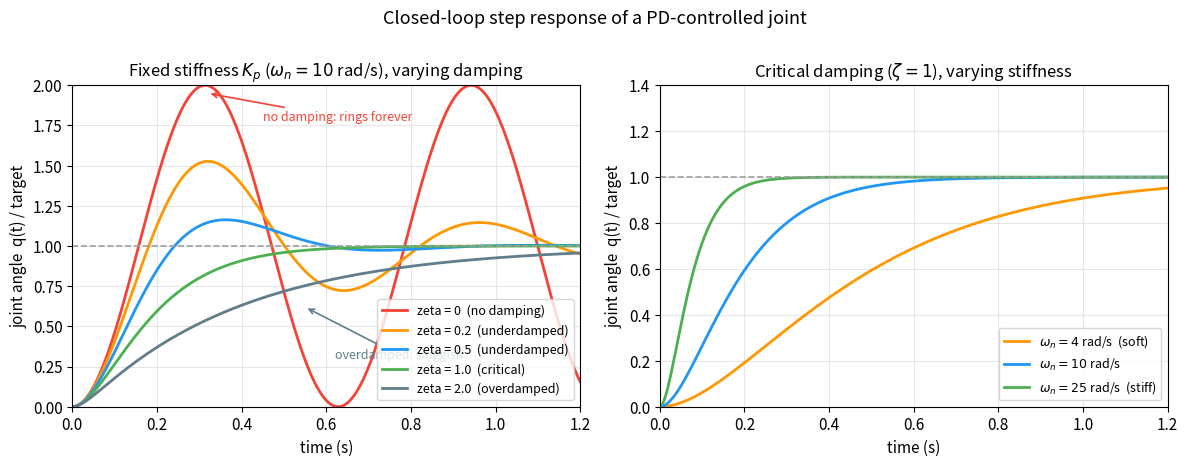

Source code (Python): (Note: this script raises an exception after producing the figure.)
"""
PD 控制文章配图：二阶闭环系统的阶跃响应。

左图：固定自然频率 omega_n，改变阻尼比 zeta（对应固定 Kp、改变 Kd）
右图：固定临界阻尼 zeta=1，改变自然频率 omega_n（对应改变 Kp，Kd 同步放大）
"""
import numpy as np
import matplotlib
matplotlib.use("Agg")
import matplotlib.pyplot as plt

# 统一风格
plt.rcParams.update({
    "font.size": 11,
    "axes.grid": True,
    "grid.alpha": 0.3,
    "figure.dpi": 150,
})

t = np.linspace(0, 1.2, 2000)


def second_order_step(t, wn, zeta):
    """标准二阶系统单位阶跃响应（目标值为 1）。"""
    if zeta < 1.0:
        wd = wn * np.sqrt(1.0 - zeta**2)
        return 1.0 - np.exp(-zeta * wn * t) * (
            np.cos(wd * t) + (zeta / np.sqrt(1.0 - zeta**2)) * np.sin(wd * t)
        )
    if abs(zeta - 1.0) < 1e-9:
        return 1.0 - np.exp(-wn * t) * (1.0 + wn * t)
    # 过阻尼：两个实极点
    sq = np.sqrt(zeta**2 - 1.0)
    s1 = -wn * (zeta - sq)
    s2 = -wn * (zeta + sq)
    return 1.0 - (s2 * np.exp(s1 * t) - s1 * np.exp(s2 * t)) / (s2 - s1)


fig, axes = plt.subplots(1, 2, figsize=(12, 4.6))

# ---------- 左图：固定 wn=10，改变 zeta ----------
ax = axes[0]
wn = 10.0
cases = [
    (0.0, "zeta = 0  (no damping)", "#F44336", "-"),
    (0.2, "zeta = 0.2  (underdamped)", "#FF9800", "-"),
    (0.5, "zeta = 0.5  (underdamped)", "#2196F3", "-"),
    (1.0, "zeta = 1.0  (critical)", "#4CAF50", "-"),
    (2.0, "zeta = 2.0  (overdamped)", "#607D8B", "-"),
]
for zeta, label, color, ls in cases:
    ax.plot(t, second_order_step(t, wn, zeta), label=label, color=color, linewidth=2.0, linestyle=ls)

ax.axhline(1.0, color="#9E9E9E", linewidth=1.2, linestyle="--")
ax.set_title(r"Fixed stiffness $K_p$ ($\omega_n=10$ rad/s), varying damping", fontsize=12)
ax.set_xlabel("time (s)")
ax.set_ylabel("joint angle  q(t) / target")
ax.set_xlim(0, 1.2)
ax.set_ylim(0, 2.0)
ax.legend(loc="lower right", fontsize=9)
ax.annotate(
    "no damping: rings forever",
    xy=(0.32, 1.95), xytext=(0.45, 1.78),
    fontsize=9, color="#F44336",
    arrowprops=dict(arrowstyle="->", color="#F44336", lw=1.2),
)
ax.annotate(
    "overdamped: sluggish",
    xy=(0.55, 0.62), xytext=(0.62, 0.30),
    fontsize=9, color="#607D8B",
    arrowprops=dict(arrowstyle="->", color="#607D8B", lw=1.2),
)

# ---------- 右图：固定 zeta=1，改变 wn ----------
ax = axes[1]
zeta = 1.0
for wn_val, label, color in [
    (4.0, r"$\omega_n = 4$ rad/s  (soft)", "#FF9800"),
    (10.0, r"$\omega_n = 10$ rad/s", "#2196F3"),
    (25.0, r"$\omega_n = 25$ rad/s  (stiff)", "#4CAF50"),
]:
    ax.plot(t, second_order_step(t, wn_val, zeta), label=label, color=color, linewidth=2.0)

ax.axhline(1.0, color="#9E9E9E", linewidth=1.2, linestyle="--")
ax.set_title(r"Critical damping ($\zeta=1$), varying stiffness", fontsize=12)
ax.set_xlabel("time (s)")
ax.set_ylabel("joint angle  q(t) / target")
ax.set_xlim(0, 1.2)
ax.set_ylim(0, 1.4)
ax.legend(loc="lower right", fontsize=9)

fig.suptitle("Closed-loop step response of a PD-controlled joint", fontsize=13, y=1.0)
fig.tight_layout()
fig.savefig("public/pd_control_step_response.png", bbox_inches="tight")
print("saved public/pd_control_step_response.png")
